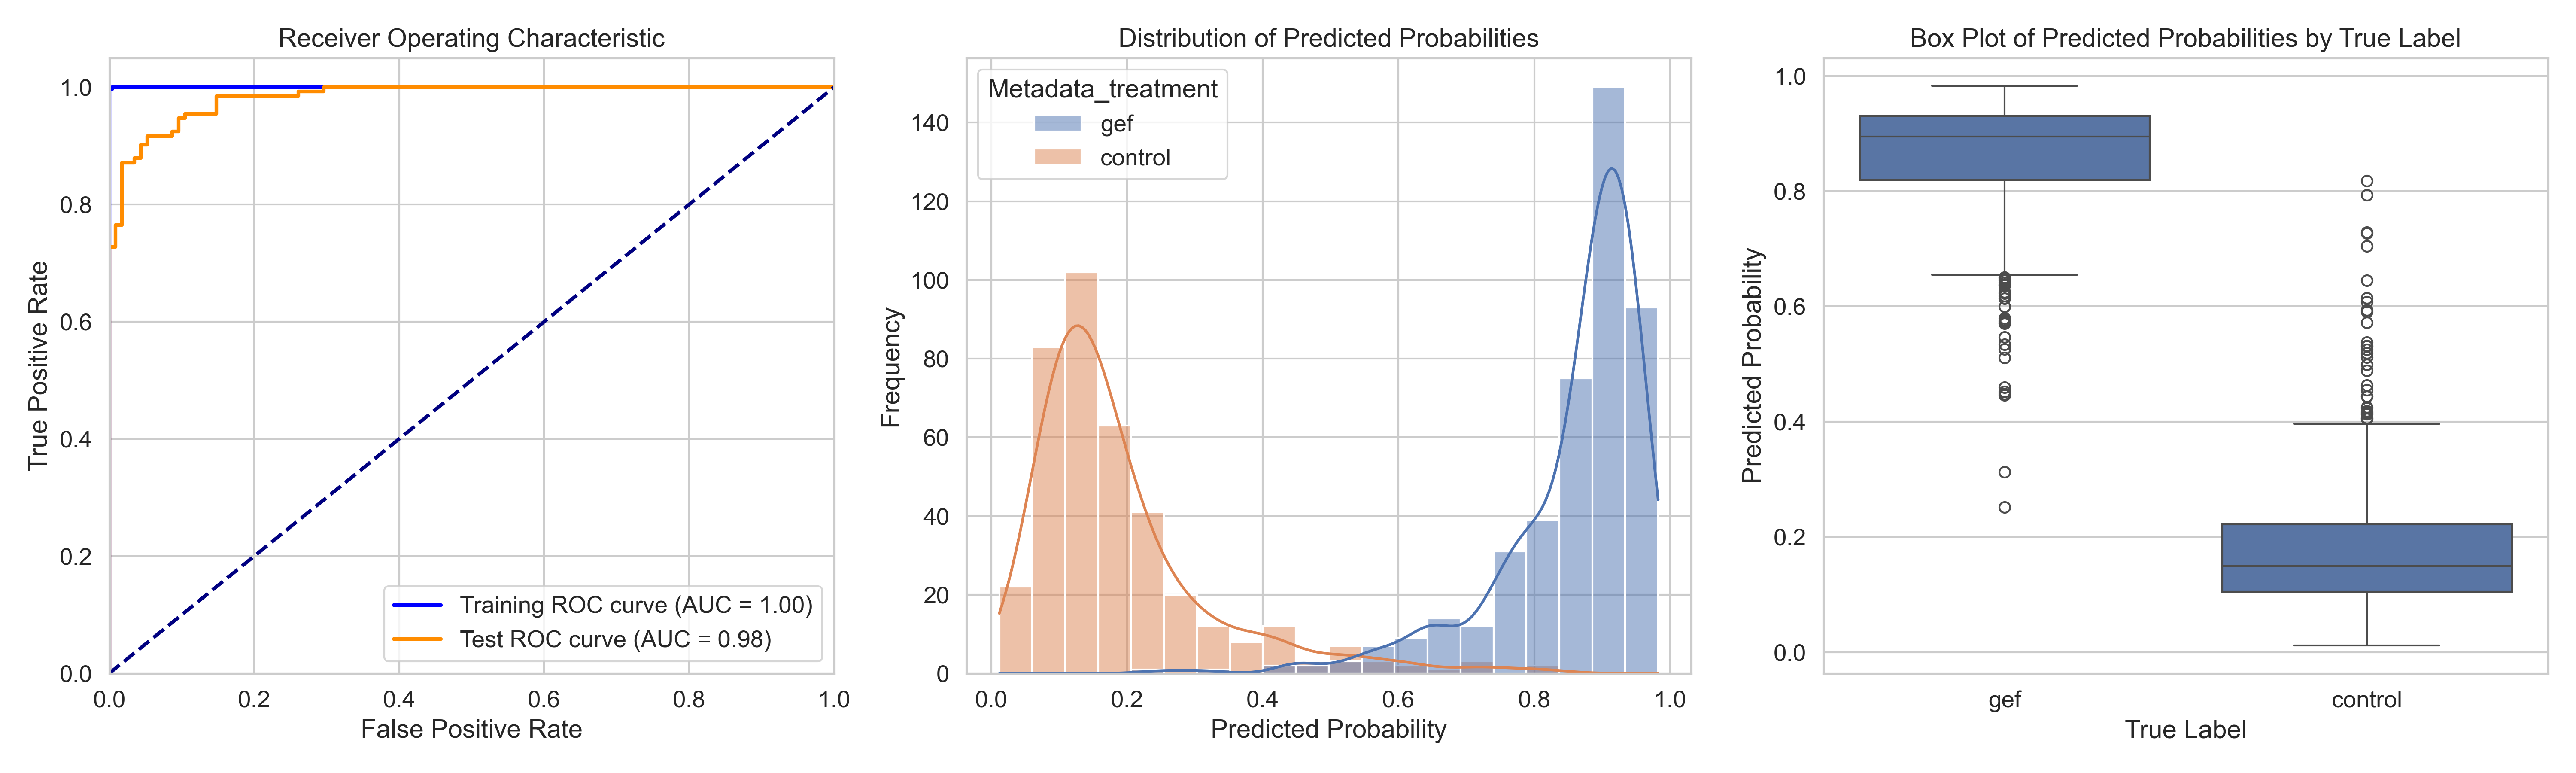

Source data for this figure (header and first rows):
ObjectNumber, Metadata_site, Metadata_concentration, Metadata_hour, Metadata_treatment, Predicted_Probability, Is_Test, S
1, 0, 6.06, 4, gef, 0.9008, True, 0.7123
2, 0, 6.06, 4, gef, 0.8471, False, 0.6586
3, 0, 6.06, 4, gef, 0.8524, False, 0.6639
4, 0, 6.06, 4, gef, 0.4523, True, 0.2638
5, 0, 6.06, 4, gef, 0.91, True, 0.7215
6, 0, 6.06, 4, gef, 0.9696, False, 0.781
7, 0, 6.06, 4, gef, 0.9232, False, 0.7347
8, 0, 6.06, 4, gef, 0.9171, False, 0.7286
9, 0, 6.06, 4, gef, 0.9276, False, 0.739
10, 0, 6.06, 4, gef, 0.9253, True, 0.7368
11, 0, 6.06, 4, gef, 0.8776, False, 0.689
12, 0, 6.06, 4, gef, 0.8498, True, 0.6613
13, 0, 6.06, 4, gef, 0.9313, False, 0.7428
14, 0, 6.06, 4, gef, 0.7166, False, 0.5281
15, 0, 6.06, 4, gef, 0.9119, False, 0.7234
16, 0, 6.06, 4, gef, 0.849, True, 0.6605
17, 0, 6.06, 4, gef, 0.649, False, 0.4605
18, 0, 6.06, 4, gef, 0.8423, False, 0.6538
19, 0, 6.06, 4, gef, 0.831, False, 0.6425
1, 1, 6.06, 4, gef, 0.708, False, 0.5194
2, 1, 6.06, 4, gef, 0.5795, False, 0.3909
3, 1, 6.06, 4, gef, 0.7786, False, 0.59
4, 1, 6.06, 4, gef, 0.6871, True, 0.4986
5, 1, 6.06, 4, gef, 0.7778, False, 0.5893
6, 1, 6.06, 4, gef, 0.8158, False, 0.6273
7, 1, 6.06, 4, gef, 0.9025, False, 0.714
8, 1, 6.06, 4, gef, 0.9014, False, 0.7129
9, 1, 6.06, 4, gef, 0.9034, False, 0.7149
10, 1, 6.06, 4, gef, 0.7347, False, 0.5462
11, 1, 6.06, 4, gef, 0.6465, False, 0.458
12, 1, 6.06, 4, gef, 0.8733, False, 0.6848
13, 1, 6.06, 4, gef, 0.7688, False, 0.5802
14, 1, 6.06, 4, gef, 0.7741, True, 0.5856
15, 1, 6.06, 4, gef, 0.6502, False, 0.4617
16, 1, 6.06, 4, gef, 0.7624, True, 0.5739
17, 1, 6.06, 4, gef, 0.7967, False, 0.6082
18, 1, 6.06, 4, gef, 0.8283, False, 0.6398
19, 1, 6.06, 4, gef, 0.8322, False, 0.6437
20, 1, 6.06, 4, gef, 0.5742, True, 0.3857
21, 1, 6.06, 4, gef, 0.7549, False, 0.5664
22, 1, 6.06, 4, gef, 0.7622, False, 0.5737
23, 1, 6.06, 4, gef, 0.5713, False, 0.3828
24, 1, 6.06, 4, gef, 0.7626, True, 0.5741
25, 1, 6.06, 4, gef, 0.9057, True, 0.7171
26, 1, 6.06, 4, gef, 0.7297, False, 0.5412
27, 1, 6.06, 4, gef, 0.7716, False, 0.5831
28, 1, 6.06, 4, gef, 0.7866, True, 0.5981
29, 1, 6.06, 4, gef, 0.7943, True, 0.6058
30, 1, 6.06, 4, gef, 0.8188, False, 0.6303
31, 1, 6.06, 4, gef, 0.8772, False, 0.6887
32, 1, 6.06, 4, gef, 0.8719, False, 0.6834
33, 1, 6.06, 4, gef, 0.8931, False, 0.7046
34, 1, 6.06, 4, gef, 0.5463, True, 0.3578
1, 10, 6.06, 4, gef, 0.8994, True, 0.7109
2, 10, 6.06, 4, gef, 0.901, False, 0.7125
3, 10, 6.06, 4, gef, 0.8624, False, 0.6738
4, 10, 6.06, 4, gef, 0.8056, False, 0.6171
5, 10, 6.06, 4, gef, 0.965, True, 0.7764
6, 10, 6.06, 4, gef, 0.9394, False, 0.7509
7, 10, 6.06, 4, gef, 0.9413, True, 0.7528
... 762 more rows
